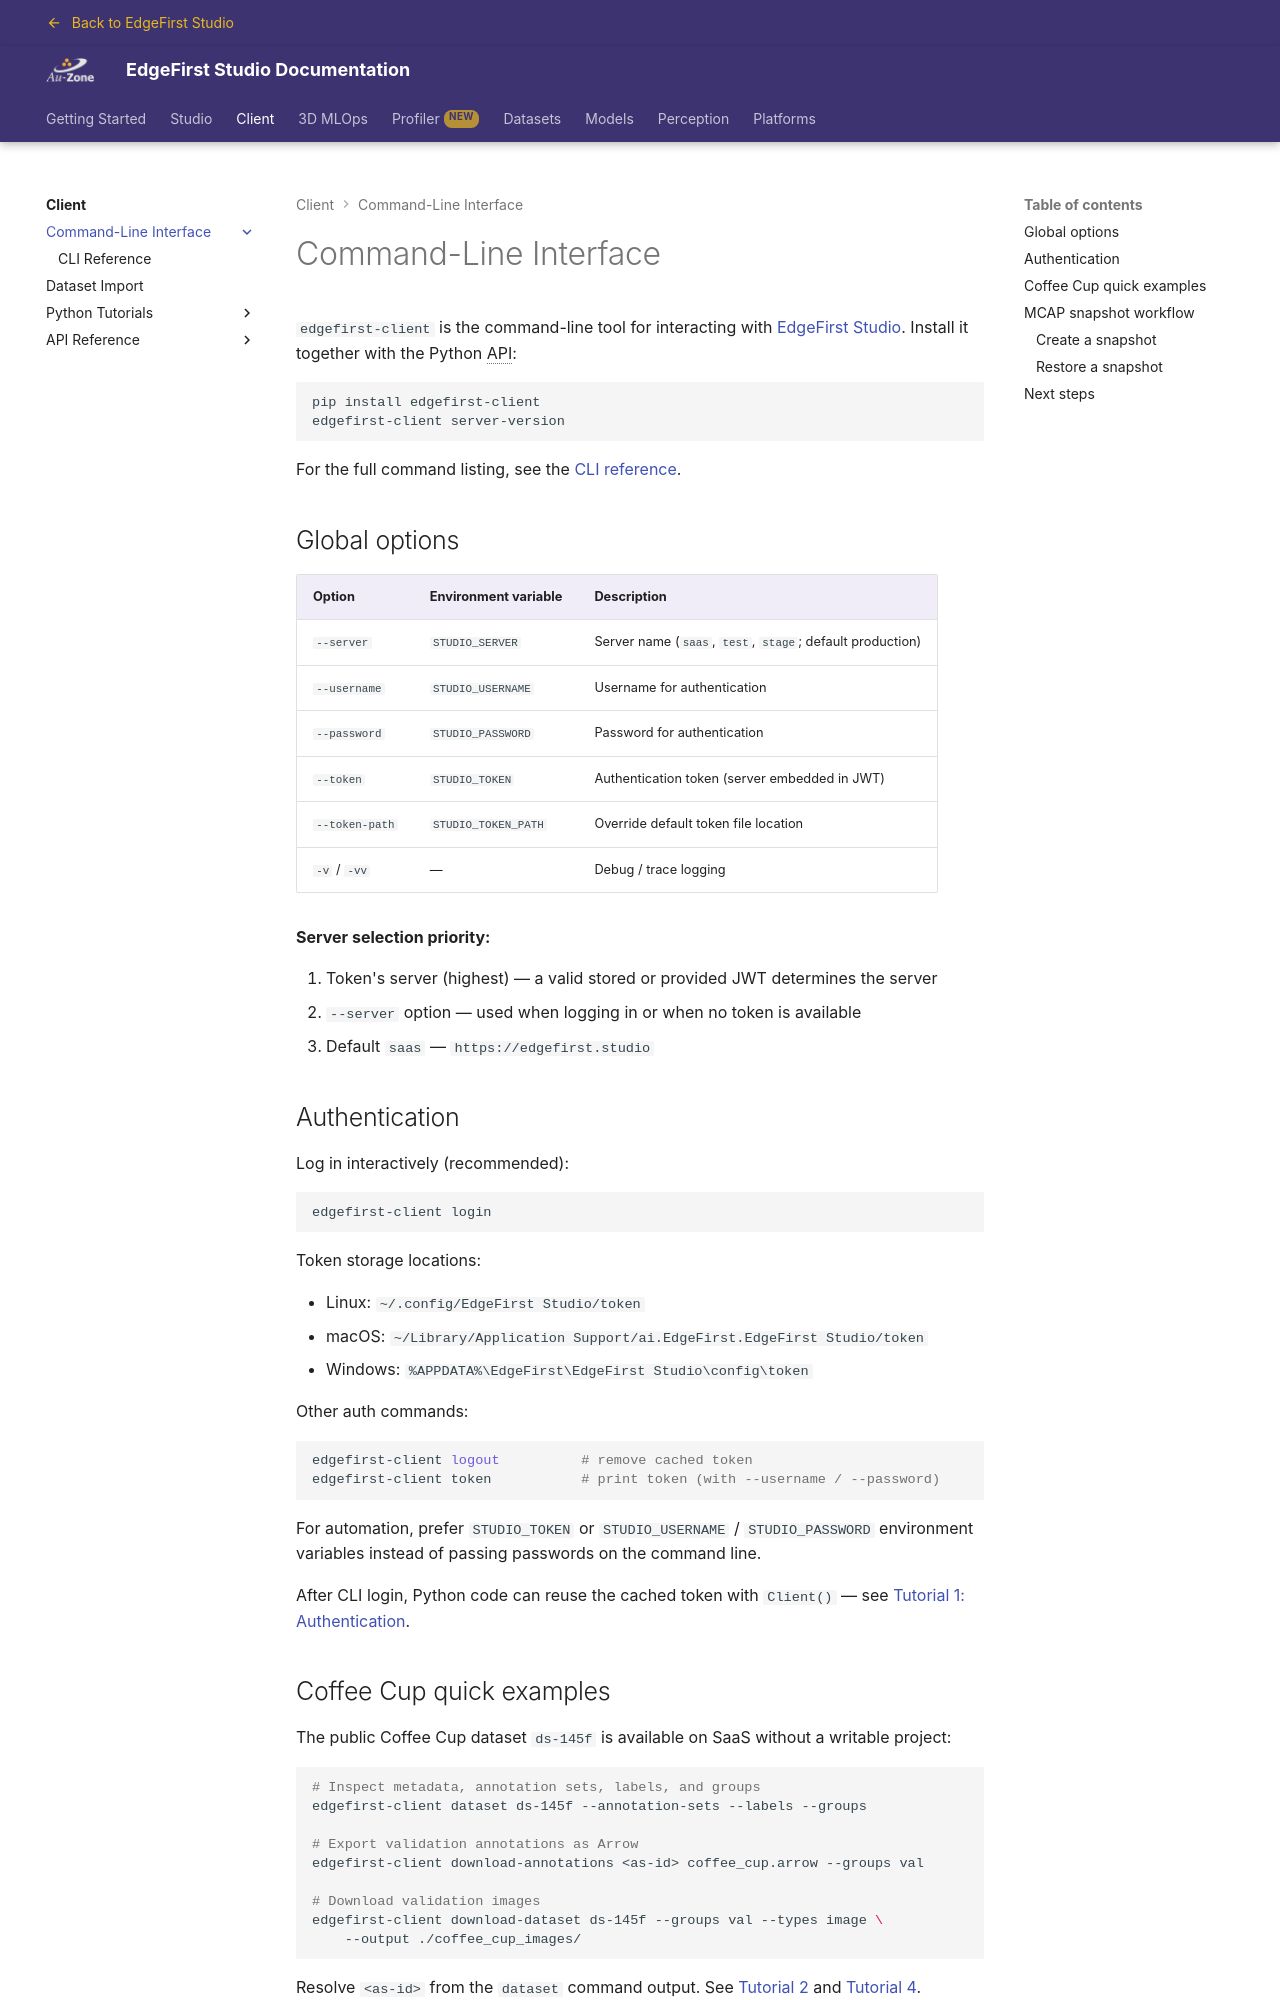

repository: EdgeFirstAI/documentation · page: saas/client/cli/index.html · generator: mkdocs

# Command-Line Interface

`edgefirst-client` is the command-line tool for interacting with [EdgeFirst Studio](../../studio/index.md). Install it together with the Python API:

```bash
pip install edgefirst-client
edgefirst-client server-version
```

For the full command listing, see the [CLI reference](reference.md).

## Global options

| Option | Environment variable | Description |
|--------|---------------------|-------------|
| `--server` | `STUDIO_SERVER` | Server name (`saas`, `test`, `stage`; default production) |
| `--username` | `STUDIO_USERNAME` | Username for authentication |
| `--password` | `STUDIO_PASSWORD` | Password for authentication |
| `--token` | `STUDIO_TOKEN` | Authentication token (server embedded in JWT) |
| `--token-path` | `STUDIO_TOKEN_PATH` | Override default token file location |
| `-v` / `-vv` | — | Debug / trace logging |

**Server selection priority:**

1. Token's server (highest) — a valid stored or provided JWT determines the server
2. `--server` option — used when logging in or when no token is available
3. Default `saas` — `https://edgefirst.studio`

## Authentication

Log in interactively (recommended):

```bash
edgefirst-client login
```

Token storage locations:

- Linux: `~/.config/EdgeFirst Studio/token`
- macOS: `~/Library/Application Support/ai.EdgeFirst.EdgeFirst Studio/token`
- Windows: `%APPDATA%\EdgeFirst\EdgeFirst Studio\config\token`

Other auth commands:

```bash
edgefirst-client logout          # remove cached token
edgefirst-client token           # print token (with --username / --password)
```

For automation, prefer `STUDIO_TOKEN` or `STUDIO_USERNAME` / `STUDIO_PASSWORD` environment variables instead of passing passwords on the command line.

After CLI login, Python code can reuse the cached token with `Client()` — see [Tutorial 1: Authentication](../tutorials/01_authentication.md).
